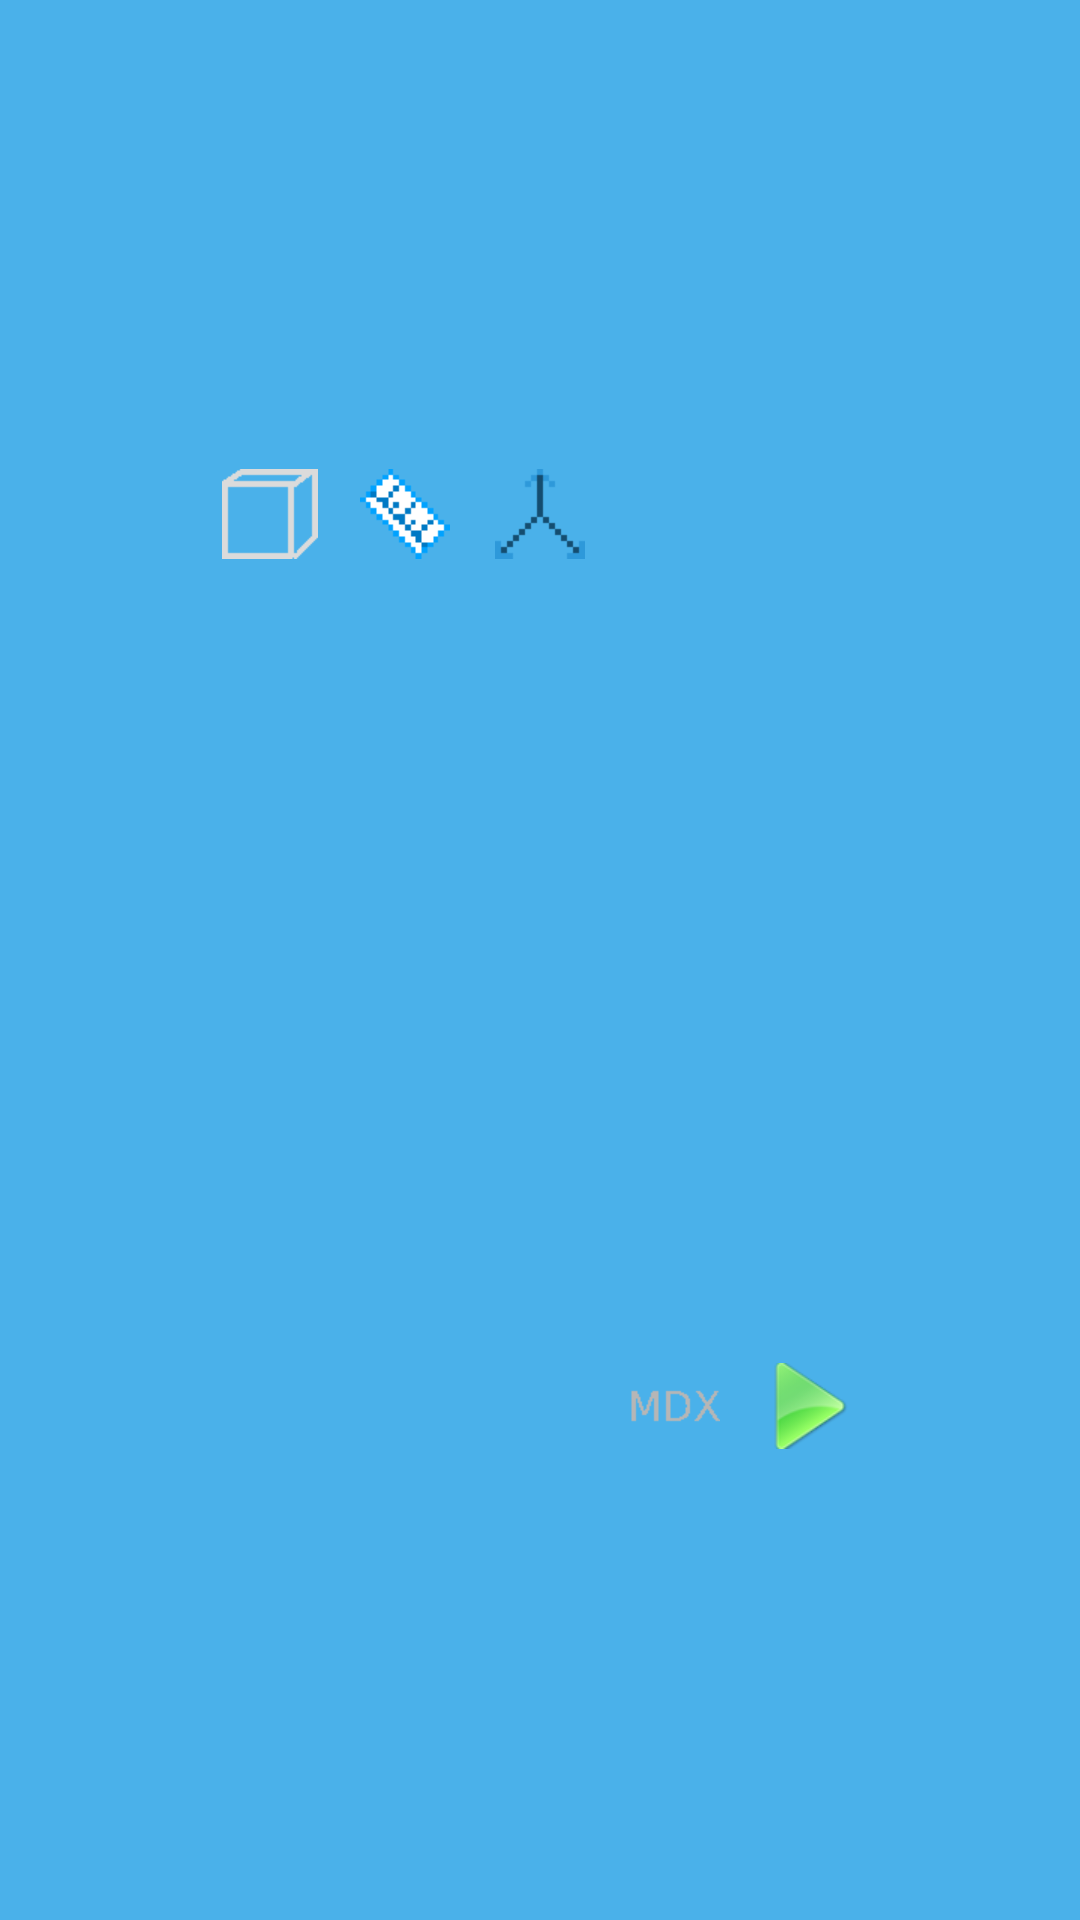

Reconstruct the res/layout file that produces this screen, plus the resources it refers to.
<!-- AndroidManifest.xml: application theme AppTheme.NoActionBar -->
<!-- res/layout/bar_olap_navigator.xml -->
<?xml version="1.0" encoding="utf-8"?>
<RelativeLayout xmlns:android="http://schemas.android.com/apk/res/android"
    android:id="@+id/actionbar"
    android:layout_width="match_parent"
    android:layout_height="45dp"
    android:layout_alignParentTop="true"
    android:background="#4ab1ea"
    android:gravity="center">

    <ImageButton
        android:id="@+id/cubeImgBtn"
        android:layout_width="45dp"
        android:layout_height="45dp"
        android:layout_toLeftOf="@+id/measureImgBtn"
        android:layout_marginRight="@dimen/marginExtraSmall"
        android:padding="@dimen/paddingSmall"
        android:src="@drawable/cube_icon"
        android:background="@drawable/btnbgd_none"/>

    <ImageButton
        android:id="@+id/measureImgBtn"
        android:layout_width="45dp"
        android:layout_height="45dp"
        android:layout_toLeftOf="@+id/dimensionImgBtn"
        android:layout_marginRight="@dimen/marginExtraSmall"
        android:padding="@dimen/paddingSmall"
        android:src="@drawable/measure_icon"
        android:background="@drawable/btnbgd_none"/>

    <ImageButton
        android:id="@+id/dimensionImgBtn"
        android:layout_width="45dp"
        android:layout_height="45dp"
        android:layout_toLeftOf="@+id/mdxImgBtn"
        android:layout_marginRight="@dimen/marginExtraSmall"
        android:padding="@dimen/paddingSmall"
        android:src="@drawable/dimension_icon"
        android:background="@drawable/btnbgd_none"/>

    <ImageButton
        android:id="@+id/mdxImgBtn"
        android:layout_width="45dp"
        android:layout_height="45dp"
        android:layout_toLeftOf="@+id/playImgBtn"
        android:layout_centerVertical="true"
        android:layout_marginRight="@dimen/marginExtraSmall"
        android:background="@drawable/btnbgd_none"
        android:padding="@dimen/paddingSmall"
        android:src="@drawable/mdx_icon" />

    <ImageButton
        android:id="@+id/playImgBtn"
        android:layout_width="45dp"
        android:layout_height="45dp"
        android:layout_alignParentRight="true"
        android:layout_centerVertical="true"
        android:layout_marginRight="@dimen/marginExtraSmall"
        android:background="@drawable/btnbgd_none"
        android:padding="@dimen/paddingSmall"
        android:src="@drawable/play_icon" />
</RelativeLayout>
<!-- resources referenced by this layout -->
<resources>
  <dimen name="paddingSmall">8dp</dimen>
  <!-- drawable btnbgd_none (drawable) -->
  <?xml version="1.0" encoding="utf-8"?>
  
  <selector xmlns:android="http://schemas.android.com/apk/res/android">
      <item android:state_pressed="true">
          <shape xmlns:android="http://schemas.android.com/apk/res/android">
              <solid android:color="@color/shadow"/>
              <padding android:left="0dip" android:top="0dip" android:right="0dip" android:bottom="0dip" />
          </shape>
      </item>
  
      <item android:drawable="@android:color/transparent" />
  </selector>
  <!-- drawable cube_icon: png bitmap (drawable-xhdpi, 4000 bytes) -->
  <!-- drawable dimension_icon: gif bitmap (drawable-xhdpi, 280 bytes) -->
  <!-- drawable mdx_icon: png bitmap (drawable-xhdpi, 4776 bytes) -->
  <!-- drawable measure_icon: gif bitmap (drawable-xhdpi, 410 bytes) -->
  <!-- drawable play_icon: png bitmap (drawable-xhdpi, 13913 bytes) -->
  <style name="AppTheme.NoActionBar">
          <item name="windowActionBar">false</item>
          <item name="windowNoTitle">true</item>
      </style>
  <color name="shadow">#ffcccccc</color>
</resources>
